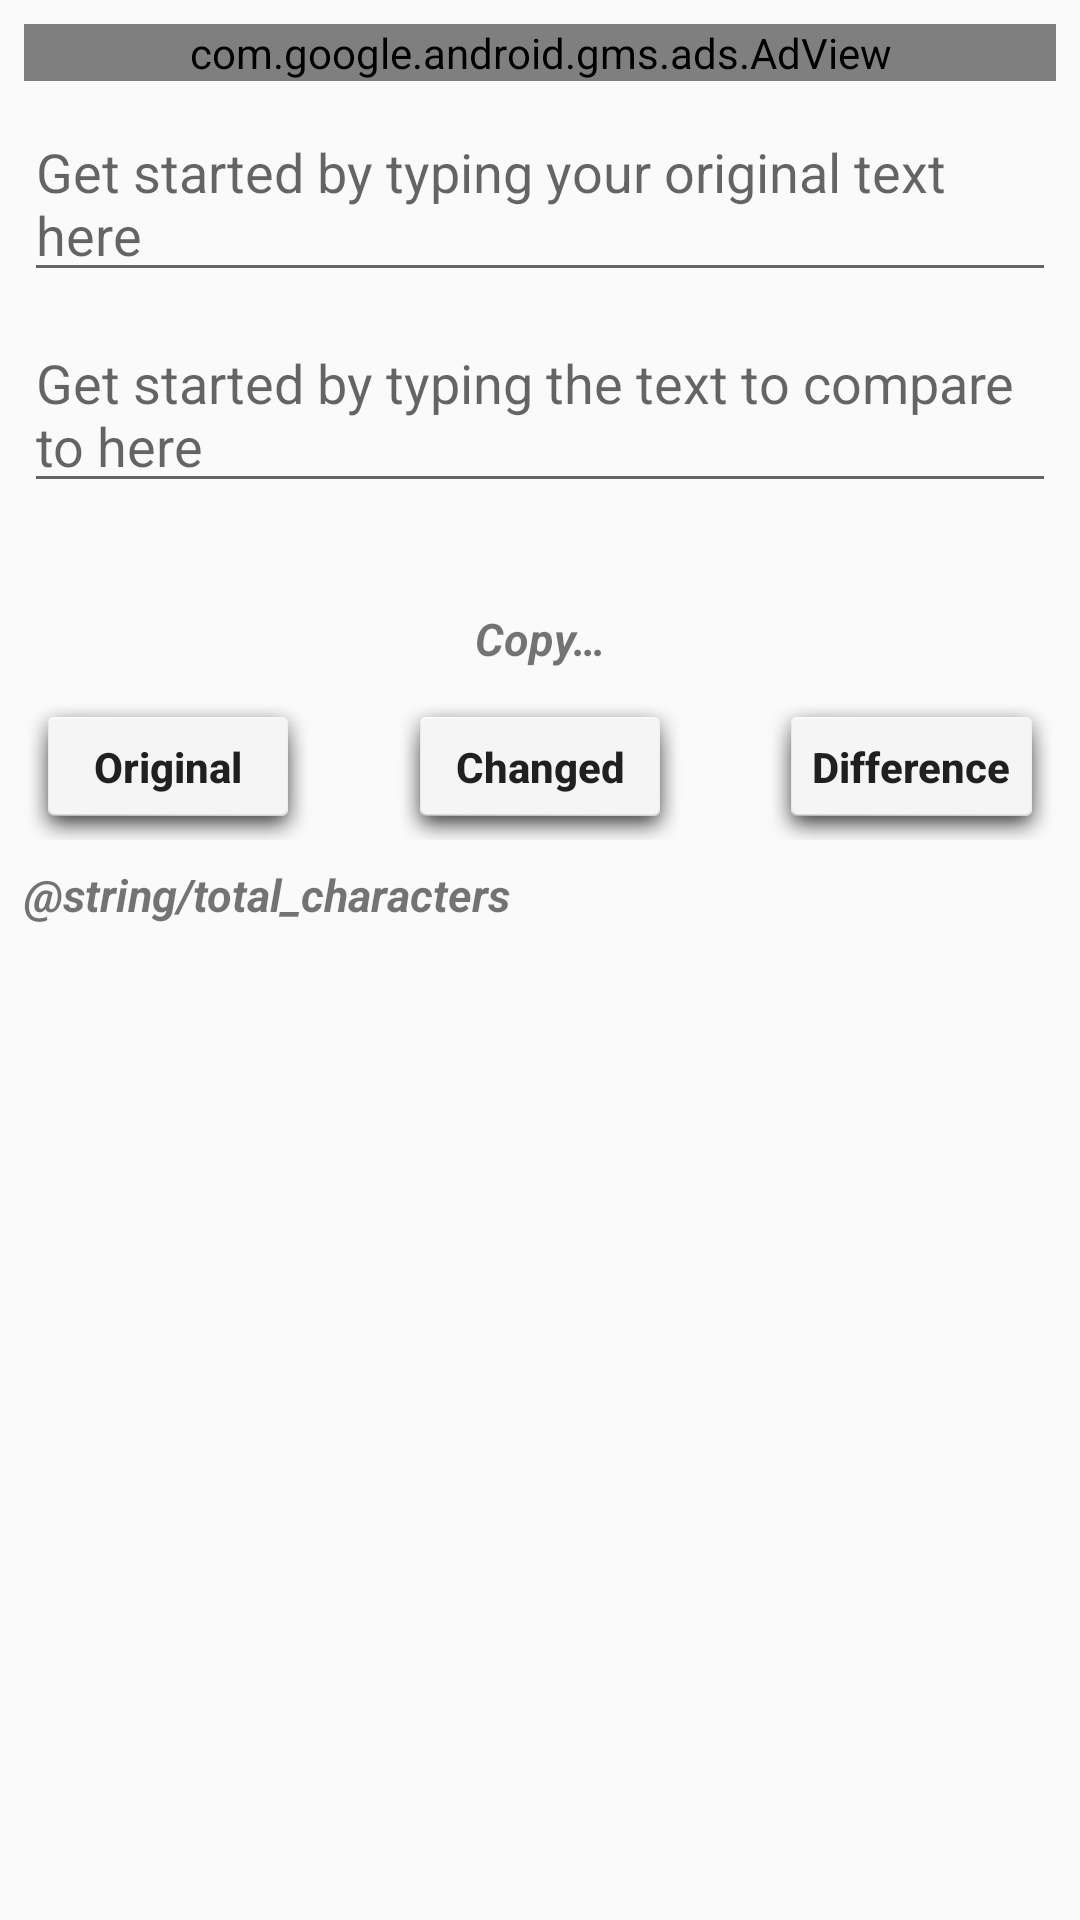

Reconstruct the res/layout file that produces this screen, plus the resources it refers to.
<!-- AndroidManifest.xml: application theme AppTheme -->
<!-- res/layout/activity_text_comparison.xml -->
<?xml version="1.0" encoding="utf-8"?>
<android.support.constraint.ConstraintLayout xmlns:android="http://schemas.android.com/apk/res/android"
    xmlns:app="http://schemas.android.com/apk/res-auto"
    xmlns:tools="http://schemas.android.com/tools"
    android:layout_width="match_parent"
    android:layout_height="match_parent"
    android:fillViewport="true"
    tools:context="shahin.textcounter.TextComparisonActivity">


    <com.google.android.gms.ads.AdView xmlns:ads="http://schemas.android.com/apk/res-auto"
        android:id="@+id/adView"
        ads:adSize="BANNER"
        ads:adUnitId="ca-app-pub-1885749404874590/2991079096"
        android:layout_width="match_parent"
        android:layout_height="wrap_content"
        android:layout_alignParentBottom="true"
        android:layout_centerHorizontal="true"
        android:layout_marginEnd="8dp"
        android:layout_marginStart="8dp"
        android:layout_marginTop="8dp"
        ads:layout_constraintEnd_toEndOf="parent"
        ads:layout_constraintStart_toStartOf="parent"
        ads:layout_constraintTop_toTopOf="parent">

    </com.google.android.gms.ads.AdView>


    <EditText
        android:id="@+id/et_original_text"
        style="@style/ComparisonEditTextStyle"
        android:hint="@string/hint_original_text"
        android:layout_width="0dp"
        android:layout_height="wrap_content"
        android:layout_marginEnd="8dp"
        android:layout_marginStart="8dp"
        android:layout_marginTop="8dp"
        app:layout_constraintEnd_toEndOf="parent"
        app:layout_constraintStart_toStartOf="parent"
        app:layout_constraintTop_toBottomOf="@+id/adView" />


    <EditText
        android:id="@+id/et_changed_text"
        style="@style/ComparisonEditTextStyle"
        android:hint="@string/hint_changed_text"
        android:layout_width="0dp"
        android:layout_height="wrap_content"
        android:layout_marginEnd="8dp"
        android:layout_marginStart="8dp"
        android:layout_marginTop="8dp"
        app:layout_constraintEnd_toEndOf="parent"
        app:layout_constraintStart_toStartOf="parent"
        app:layout_constraintTop_toBottomOf="@+id/et_original_text" />

    <TextView
        android:id="@+id/tv_difference_text"
        style="@style/ComparisonDifferenceTextViewStyle"
        android:layout_width="0dp"
        android:layout_height="wrap_content"
        android:layout_marginEnd="8dp"
        android:layout_marginStart="8dp"
        android:layout_marginTop="8dp"
        app:layout_constraintEnd_toEndOf="parent"
        app:layout_constraintStart_toStartOf="parent"
        app:layout_constraintTop_toBottomOf="@+id/et_changed_text" />

    <Button
        android:id="@+id/btn_copy_original"
        style="@style/ButtonStyle"
        android:layout_width="wrap_content"
        android:layout_height="wrap_content"
        android:layout_marginStart="8dp"
        android:layout_marginTop="8dp"
        android:text="@string/original"
        app:layout_constraintStart_toStartOf="parent"
        app:layout_constraintTop_toBottomOf="@+id/tv_copy" />


    <Button
        android:id="@+id/btn_copy_changed"
        style="@style/ButtonStyle"
        android:layout_width="wrap_content"
        android:layout_height="wrap_content"
        android:layout_marginEnd="8dp"
        android:layout_marginStart="8dp"
        android:layout_marginTop="8dp"
        android:text="@string/changed"
        app:layout_constraintEnd_toStartOf="@+id/btn_copy_difference"
        app:layout_constraintStart_toEndOf="@+id/btn_copy_original"
        app:layout_constraintTop_toBottomOf="@+id/tv_copy" />

    <Button
        android:id="@+id/btn_copy_difference"
        style="@style/ButtonStyle"
        android:layout_width="wrap_content"
        android:layout_height="wrap_content"
        android:layout_marginEnd="8dp"
        android:layout_marginTop="8dp"
        android:text="@string/difference"
        app:layout_constraintEnd_toEndOf="parent"
        app:layout_constraintTop_toBottomOf="@+id/tv_copy" />

    <TextView
        android:id="@+id/tv_copy"
        style="@style/ComparisonTextViewStyle"
        android:layout_width="wrap_content"
        android:layout_height="wrap_content"
        android:layout_marginEnd="8dp"
        android:layout_marginStart="8dp"
        android:layout_marginTop="8dp"
        android:text="@string/copy"
        app:layout_constraintEnd_toEndOf="parent"
        app:layout_constraintStart_toStartOf="parent"
        app:layout_constraintTop_toBottomOf="@+id/tv_difference_text" />

    <TextView
        android:id="@+id/tv_characters"
        style="@style/ComparisonTextViewStyle"
        android:layout_width="wrap_content"
        android:layout_height="wrap_content"
        android:layout_marginStart="8dp"
        android:layout_marginTop="8dp"
        android:text="@string/total_characters"
        app:layout_constraintStart_toStartOf="parent"
        app:layout_constraintTop_toBottomOf="@+id/btn_copy_original" />

</android.support.constraint.ConstraintLayout>
<!-- resources referenced by this layout -->
<resources>
  <string name="changed">Changed</string>
  <string name="copy">Copy…</string>
  <string name="difference">Difference</string>
  <string name="hint_changed_text">Get started by typing the text to compare to here</string>
  <string name="hint_original_text">Get started by typing your original text here</string>
  <string name="original">Original</string>
  <style name="ButtonStyle">
          <item name="android:background">@android:drawable/dialog_holo_light_frame</item>
          <item name="android:padding">15dp</item>
          <item name="android:textAllCaps">false</item>
          <item name="android:textStyle">bold</item>
      </style>
  <style name="ComparisonEditTextStyle">
          <item name="android:inputType">textMultiLine</item>
          <item name="android:ems">10</item>
          <item name="android:maxLines">3</item>
      </style>
  <style name="ComparisonTextViewStyle">
          <item name="android:textStyle">bold|italic</item>
          <item name="android:textSize">15sp</item>
      </style>
  <style name="AppTheme" parent="Base.Theme.AppCompat.Light.DarkActionBar">
          
          <item name="colorPrimary">@color/colorPrimary</item>
          <item name="colorPrimaryDark">@color/colorPrimaryDark</item>
          <item name="colorAccent">@color/colorAccent</item>
      </style>
  <color name="colorPrimary">#000000</color>
  <color name="colorPrimaryDark">#000000</color>
  <color name="colorAccent">#E91E63</color>
</resources>
